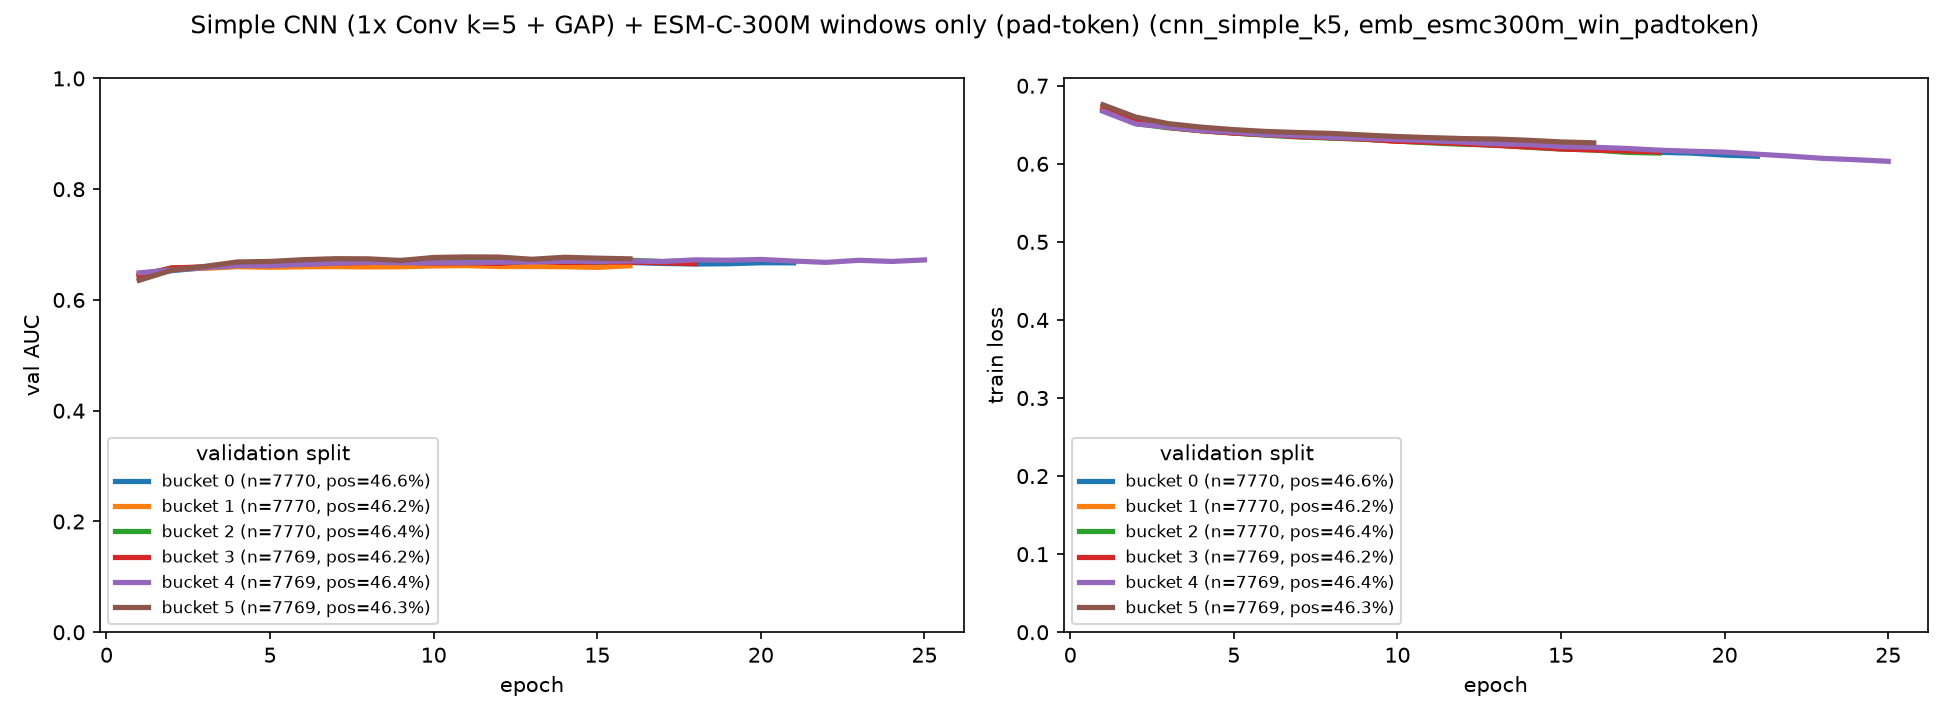

The file beside this chart, header and first rows:
bucket, epoch, train_loss, val_auc
0, 1, 0.6695, 0.6423
0, 2, 0.6545, 0.653
0, 3, 0.6479, 0.6581
0, 4, 0.643, 0.6612
0, 5, 0.6402, 0.6621
0, 6, 0.6386, 0.6643
0, 7, 0.636, 0.6629
0, 8, 0.6333, 0.6648
0, 9, 0.6329, 0.6657
0, 10, 0.6305, 0.6671
0, 11, 0.6293, 0.6666
0, 12, 0.6266, 0.6672
0, 13, 0.626, 0.6667
0, 14, 0.6228, 0.6648
0, 15, 0.6217, 0.6668
0, 16, 0.6202, 0.6676
0, 17, 0.6182, 0.6659
0, 18, 0.6148, 0.6649
0, 19, 0.6137, 0.6654
0, 20, 0.6112, 0.6671
0, 21, 0.6097, 0.667
1, 1, 0.671, 0.6466
1, 2, 0.6525, 0.656
1, 3, 0.6469, 0.6572
1, 4, 0.6422, 0.6601
1, 5, 0.6397, 0.6589
1, 6, 0.6373, 0.6599
1, 7, 0.6361, 0.6601
1, 8, 0.6331, 0.6597
1, 9, 0.6315, 0.6599
1, 10, 0.6289, 0.6614
1, 11, 0.628, 0.662
1, 12, 0.6262, 0.6604
1, 13, 0.6247, 0.6604
1, 14, 0.6215, 0.66
1, 15, 0.6206, 0.6588
1, 16, 0.6195, 0.6617
2, 1, 0.6684, 0.6445
2, 2, 0.6516, 0.6578
2, 3, 0.6462, 0.6589
2, 4, 0.6425, 0.6666
2, 5, 0.6394, 0.6682
2, 6, 0.6367, 0.6698
2, 7, 0.6344, 0.669
2, 8, 0.633, 0.6694
2, 9, 0.6315, 0.6713
2, 10, 0.6292, 0.6713
2, 11, 0.6269, 0.6718
2, 12, 0.625, 0.6711
2, 13, 0.6241, 0.6719
2, 14, 0.6212, 0.6717
2, 15, 0.6191, 0.6716
2, 16, 0.6177, 0.6718
2, 17, 0.6147, 0.6693
2, 18, 0.6138, 0.6706
3, 1, 0.6709, 0.6436
3, 2, 0.6549, 0.6578
3, 3, 0.6467, 0.6597
3, 4, 0.6425, 0.6625
3, 5, 0.6394, 0.6656
... 54 more rows
